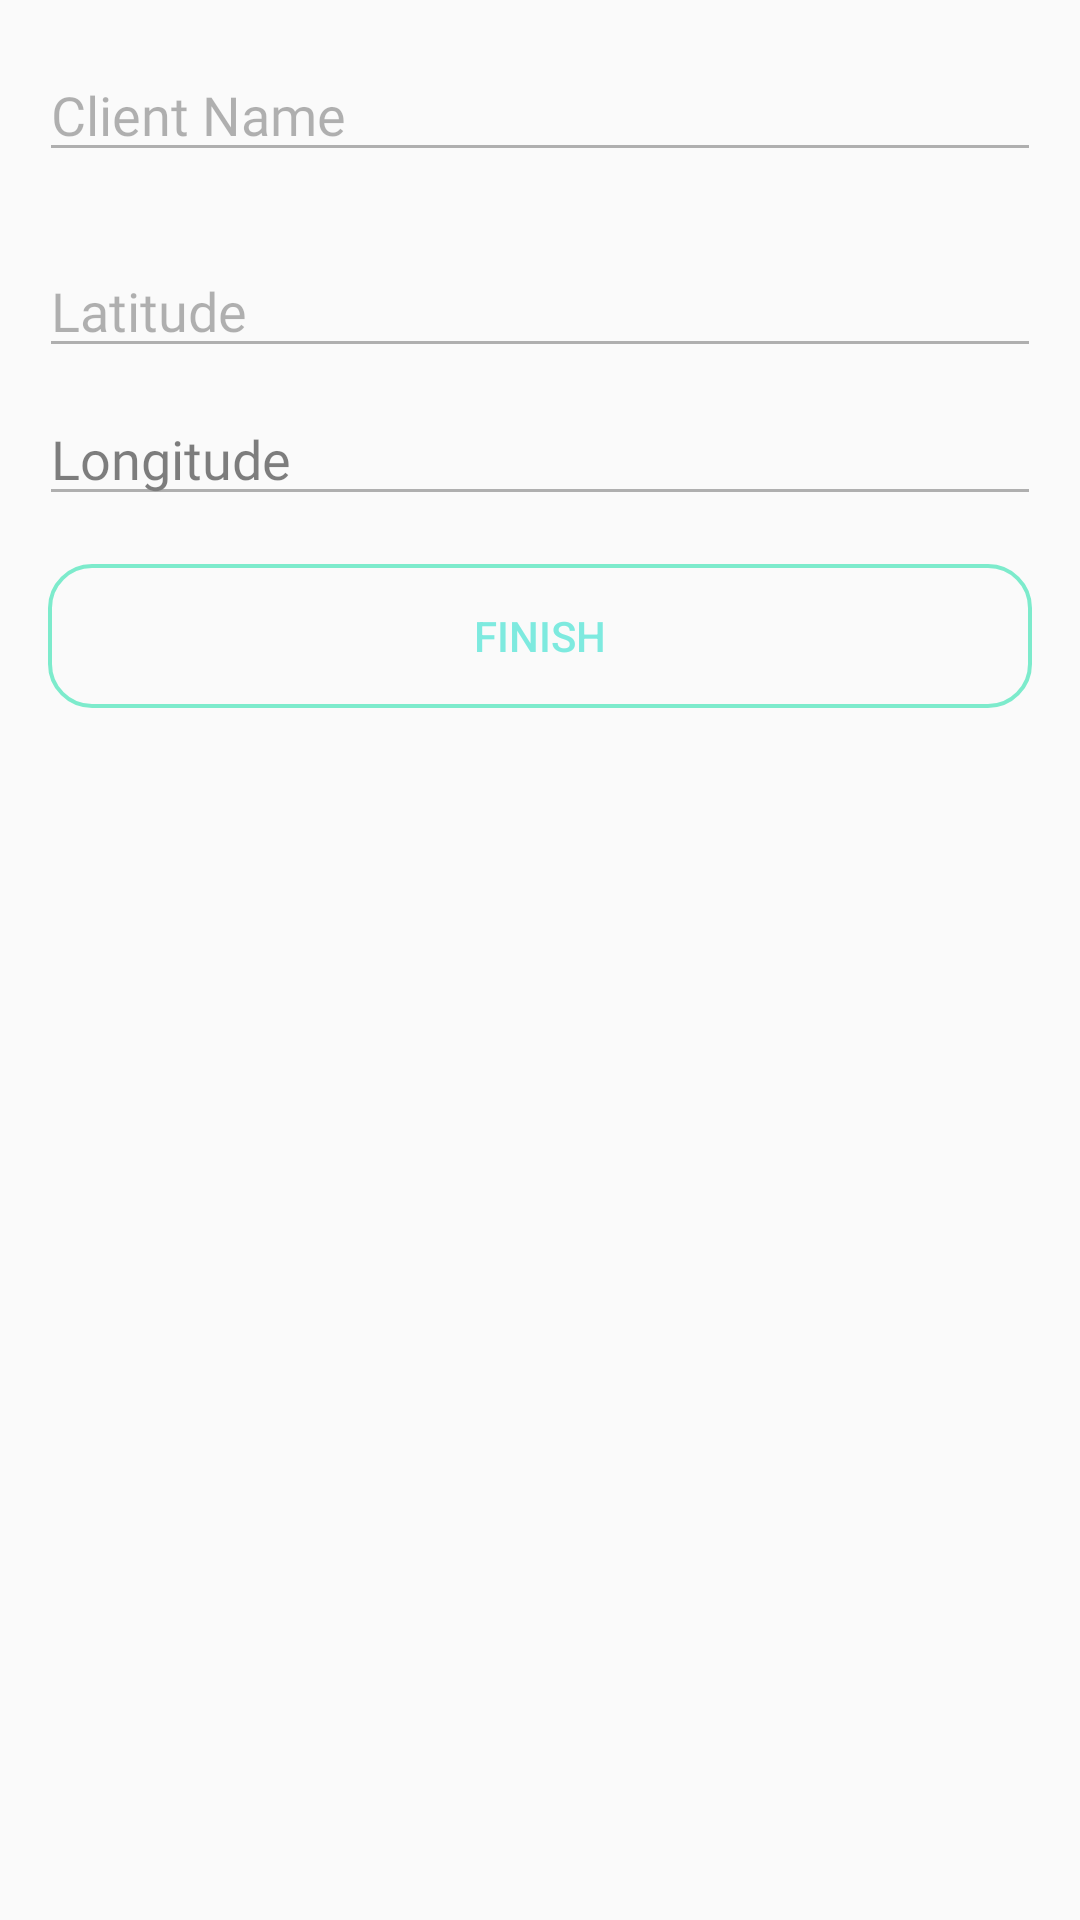

Produce the Android XML layout that renders to this screen, including the resource entries it uses.
<!-- AndroidManifest.xml: application theme AppTheme -->
<!-- res/layout/enter_details.xml -->
<?xml version="1.0" encoding="utf-8"?>
<LinearLayout xmlns:tools="http://schemas.android.com/tools"
    android:layout_height="wrap_content"
    android:background="@drawable/card_background"
    android:alpha="0.5"
    android:orientation="vertical"
    android:layout_width="match_parent"
    xmlns:android="http://schemas.android.com/apk/res/android"
    tools:ignore="MissingDefaultResource">


    <EditText
        android:id="@+id/clientName"
        android:layout_width="match_parent"
        android:layout_marginTop="@dimen/margin_normal"
        android:layout_height="wrap_content"
        android:fontFamily="@font/lato"
        android:layout_marginLeft="13dp"
        android:textColor="@color/black"
        android:layout_marginRight="13dp"
        android:layout_marginBottom="8dp"
        android:hint="Client Name"
        android:imeOptions="actionDone"
        android:inputType="textCapSentences"
        android:maxLines="1" />
    <EditText
        android:id="@+id/latitude"
        android:layout_width="match_parent"
        android:layout_marginTop="@dimen/margin_normal"
        android:layout_height="wrap_content"
        android:fontFamily="@font/lato"
        android:layout_marginLeft="13dp"
        android:textColor="@color/black"
        android:layout_marginRight="13dp"
        android:layout_marginBottom="8dp"
        android:hint="Latitude"
        android:imeOptions="actionDone"
        android:inputType="textCapSentences"
        android:maxLines="1" />
    <EditText
        android:id="@+id/longitude"
        android:layout_width="match_parent"
        android:layout_height="wrap_content"
        android:fontFamily="@font/lato"
        android:layout_marginLeft="13dp"
        android:textColorHint="@color/colorBlack"
        android:textColor="@color/black"
        android:layout_marginRight="13dp"
        android:layout_marginBottom="8dp"
        android:hint="Longitude"
        android:imeOptions="actionDone"
        android:inputType="number"
        android:maxLines="1" />
    <Button
        android:id="@+id/confirm"
        android:layout_width="match_parent"
        android:layout_height="wrap_content"
        android:layout_gravity="center_horizontal"
        android:layout_marginLeft="16dp"
        android:layout_marginTop="8dp"
        android:layout_marginRight="16dp"
        android:layout_marginBottom="8dp"
        android:background="@drawable/start"
        android:foreground="?attr/selectableItemBackground"
        android:text="Finish"
        android:textColor="@color/colorAccent" />

</LinearLayout>
<!-- resources referenced by this layout -->
<resources>
  <color name="black">#FF000000</color>
  <color name="colorAccent">#03DAC5</color>
  <color name="colorBlack">#000000</color>
  <dimen name="margin_normal">16dp</dimen>
  <!-- drawable start (drawable) -->
  <?xml version="1.0" encoding="utf-8"?>
  <shape xmlns:android="http://schemas.android.com/apk/res/android"
  
      >
      <corners android:radius="14dp"/>
  
      <stroke
          android:width="1.2dp"
          android:color="@color/colorGreen"
          />
  </shape>
  <style name="AppTheme" parent="Theme.AppCompat.Light.NoActionBar">
          
          <item name="colorPrimary">@color/whiteuniv</item>
          <item name="colorPrimaryDark">@color/whiteuniv</item>
          <item name="colorAccent">@color/colorAccent</item>
      </style>
  <color name="colorGreen">#00dc9e</color>
  <color name="whiteuniv">#e9e6f5</color>
</resources>
